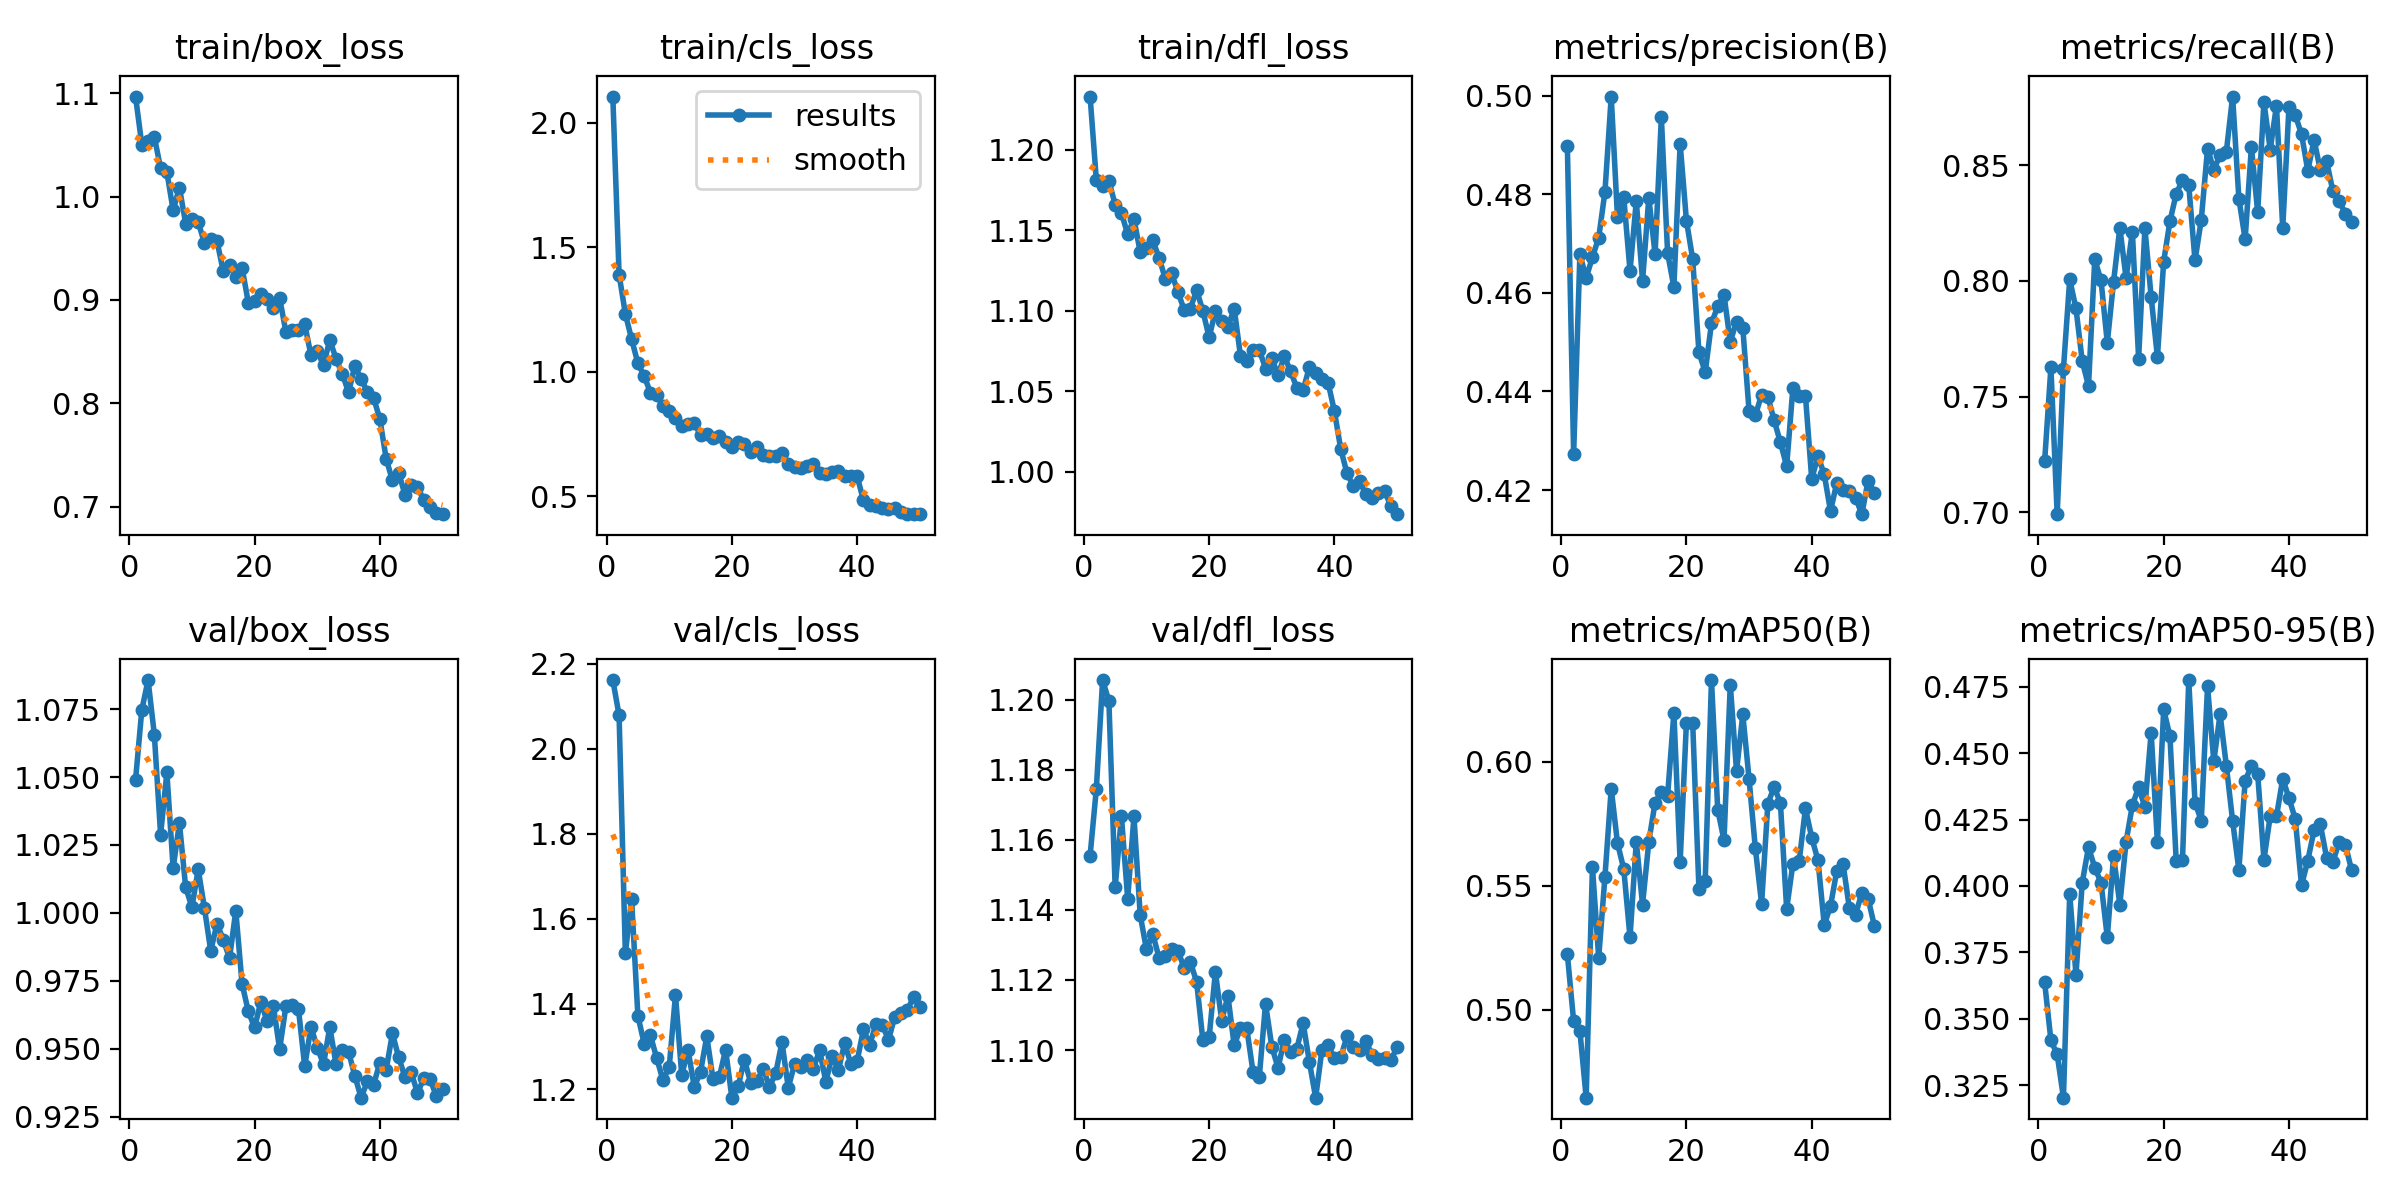

Data behind this chart, as committed beside it:
epoch, train/box_loss, train/cls_loss, train/dfl_loss, metrics/precision(B), metrics/recall(B), metrics/mAP50(B), metrics/mAP50-95(B), val/box_loss, val/cls_loss, val/dfl_loss, lr/pg0, lr/pg1, lr/pg2
1, 1.097, 2.106, 1.233, 0.4897, 0.7221, 0.5222, 0.3637, 1.049, 2.161, 1.155, 0.0002367, 0.0002367, 0.0002367
2, 1.05, 1.39, 1.181, 0.4273, 0.7626, 0.4953, 0.3419, 1.075, 2.079, 1.175, 0.0004653, 0.0004653, 0.0004653
3, 1.054, 1.233, 1.178, 0.4678, 0.6992, 0.4913, 0.3366, 1.086, 1.52, 1.206, 0.0006845, 0.0006845, 0.0006845
4, 1.058, 1.131, 1.181, 0.4631, 0.762, 0.4644, 0.3203, 1.066, 1.646, 1.2, 0.0006716, 0.0006716, 0.0006716
5, 1.028, 1.034, 1.166, 0.4672, 0.8006, 0.5576, 0.3971, 1.029, 1.372, 1.146, 0.0006574, 0.0006574, 0.0006574
6, 1.024, 0.9828, 1.161, 0.4712, 0.7881, 0.5209, 0.3666, 1.052, 1.307, 1.167, 0.0006433, 0.0006433, 0.0006433
7, 0.9868, 0.9163, 1.147, 0.4805, 0.7653, 0.5537, 0.4013, 1.016, 1.327, 1.143, 0.0006292, 0.0006292, 0.0006292
8, 1.009, 0.9069, 1.157, 0.4998, 0.7546, 0.5892, 0.4146, 1.033, 1.273, 1.167, 0.000615, 0.000615, 0.000615
9, 0.974, 0.8615, 1.136, 0.4753, 0.8093, 0.5672, 0.4069, 1.009, 1.221, 1.139, 0.0006009, 0.0006009, 0.0006009
10, 0.9782, 0.842, 1.139, 0.4794, 0.8002, 0.5568, 0.4013, 1.002, 1.251, 1.129, 0.0005868, 0.0005868, 0.0005868
11, 0.9755, 0.8143, 1.144, 0.4645, 0.7732, 0.5292, 0.3807, 1.016, 1.421, 1.133, 0.0005726, 0.0005726, 0.0005726
12, 0.955, 0.7807, 1.133, 0.4786, 0.7996, 0.5678, 0.4113, 1.002, 1.233, 1.126, 0.0005585, 0.0005585, 0.0005585
13, 0.9594, 0.7901, 1.12, 0.4624, 0.8228, 0.5424, 0.393, 0.986, 1.293, 1.127, 0.0005443, 0.0005443, 0.0005443
14, 0.9571, 0.7947, 1.123, 0.4793, 0.8012, 0.5678, 0.4167, 0.996, 1.205, 1.129, 0.0005302, 0.0005302, 0.0005302
15, 0.9279, 0.745, 1.112, 0.4679, 0.8212, 0.5836, 0.4304, 0.9902, 1.241, 1.128, 0.0005161, 0.0005161, 0.0005161
16, 0.9335, 0.7505, 1.101, 0.4956, 0.7664, 0.5878, 0.4372, 0.9833, 1.324, 1.123, 0.0005019, 0.0005019, 0.0005019
17, 0.9224, 0.733, 1.101, 0.4681, 0.8227, 0.5864, 0.4296, 1.001, 1.223, 1.125, 0.0004878, 0.0004878, 0.0004878
18, 0.9313, 0.7402, 1.113, 0.4612, 0.793, 0.6198, 0.4577, 0.9739, 1.228, 1.119, 0.0004737, 0.0004737, 0.0004737
19, 0.8973, 0.7181, 1.1, 0.4903, 0.7671, 0.5596, 0.4164, 0.9637, 1.293, 1.103, 0.0004595, 0.0004595, 0.0004595
20, 0.899, 0.6981, 1.083, 0.4747, 0.8084, 0.6158, 0.4664, 0.9578, 1.18, 1.104, 0.0004454, 0.0004454, 0.0004454
21, 0.9056, 0.716, 1.1, 0.4669, 0.8258, 0.6159, 0.4563, 0.9673, 1.206, 1.122, 0.0004313, 0.0004313, 0.0004313
22, 0.9014, 0.7082, 1.094, 0.448, 0.8376, 0.5487, 0.4093, 0.96, 1.269, 1.108, 0.0004171, 0.0004171, 0.0004171
23, 0.8925, 0.6762, 1.09, 0.4439, 0.8435, 0.5521, 0.4098, 0.9657, 1.215, 1.115, 0.000403, 0.000403, 0.000403
24, 0.9017, 0.6962, 1.101, 0.4538, 0.8413, 0.6331, 0.4775, 0.9498, 1.219, 1.101, 0.0003888, 0.0003888, 0.0003888
25, 0.8691, 0.667, 1.072, 0.4573, 0.8088, 0.5807, 0.4314, 0.9657, 1.248, 1.106, 0.0003747, 0.0003747, 0.0003747
26, 0.8714, 0.6622, 1.069, 0.4596, 0.8264, 0.5684, 0.4246, 0.9663, 1.206, 1.106, 0.0003606, 0.0003606, 0.0003606
27, 0.8708, 0.6632, 1.076, 0.4501, 0.8571, 0.6313, 0.4752, 0.9646, 1.237, 1.094, 0.0003464, 0.0003464, 0.0003464
28, 0.8763, 0.6731, 1.076, 0.4542, 0.848, 0.5963, 0.4469, 0.9435, 1.31, 1.092, 0.0003323, 0.0003323, 0.0003323
29, 0.8466, 0.6277, 1.064, 0.4529, 0.8544, 0.6192, 0.4646, 0.958, 1.203, 1.113, 0.0003182, 0.0003182, 0.0003182
30, 0.8506, 0.6169, 1.071, 0.436, 0.8558, 0.5931, 0.4452, 0.9504, 1.258, 1.101, 0.000304, 0.000304, 0.000304
31, 0.8367, 0.6147, 1.06, 0.4351, 0.8796, 0.5652, 0.4246, 0.9443, 1.253, 1.095, 0.0002899, 0.0002899, 0.0002899
32, 0.8615, 0.6192, 1.072, 0.4393, 0.8355, 0.5427, 0.4059, 0.9579, 1.269, 1.103, 0.0002758, 0.0002758, 0.0002758
33, 0.843, 0.6274, 1.062, 0.4389, 0.818, 0.5831, 0.4395, 0.9443, 1.247, 1.099, 0.0002616, 0.0002616, 0.0002616
34, 0.8285, 0.5937, 1.052, 0.4342, 0.8579, 0.5899, 0.4453, 0.9495, 1.292, 1.1, 0.0002475, 0.0002475, 0.0002475
35, 0.8105, 0.5907, 1.051, 0.4297, 0.8297, 0.5835, 0.4423, 0.9488, 1.217, 1.108, 0.0002333, 0.0002333, 0.0002333
36, 0.8363, 0.5963, 1.065, 0.4248, 0.8772, 0.5406, 0.4099, 0.94, 1.277, 1.097, 0.0002192, 0.0002192, 0.0002192
37, 0.8235, 0.5993, 1.061, 0.4408, 0.8567, 0.559, 0.4263, 0.932, 1.245, 1.086, 0.0002051, 0.0002051, 0.0002051
38, 0.811, 0.581, 1.058, 0.4392, 0.8757, 0.5599, 0.4262, 0.9379, 1.307, 1.1, 0.0001909, 0.0001909, 0.0001909
39, 0.8052, 0.5797, 1.055, 0.4391, 0.8229, 0.5812, 0.4404, 0.9368, 1.259, 1.101, 0.0001768, 0.0001768, 0.0001768
40, 0.7845, 0.58, 1.038, 0.4223, 0.8753, 0.5694, 0.4331, 0.9449, 1.266, 1.098, 0.0001626, 0.0001626, 0.0001626
41, 0.7463, 0.4828, 1.014, 0.4269, 0.8715, 0.5603, 0.4252, 0.9422, 1.34, 1.098, 0.0001485, 0.0001485, 0.0001485
42, 0.7252, 0.4655, 0.9991, 0.4232, 0.8634, 0.5342, 0.4002, 0.9556, 1.304, 1.104, 0.0001344, 0.0001344, 0.0001344
43, 0.7328, 0.4616, 0.9912, 0.4158, 0.8476, 0.5418, 0.4095, 0.9468, 1.352, 1.101, 0.0001202, 0.0001202, 0.0001202
44, 0.7116, 0.4505, 0.9939, 0.4215, 0.8609, 0.556, 0.421, 0.9396, 1.351, 1.1, 0.0001061, 0.0001061, 0.0001061
45, 0.7213, 0.4483, 0.9861, 0.4199, 0.8478, 0.5589, 0.4232, 0.9413, 1.316, 1.103, 9.1963e-05, 9.1963e-05, 9.1963e-05
46, 0.7191, 0.4518, 0.9838, 0.4198, 0.8518, 0.5411, 0.4107, 0.9337, 1.37, 1.099, 7.7826e-05, 7.7826e-05, 7.7826e-05
47, 0.7063, 0.437, 0.9868, 0.4184, 0.8387, 0.5384, 0.409, 0.9391, 1.379, 1.097, 6.3689e-05, 6.3689e-05, 6.3689e-05
48, 0.6994, 0.4276, 0.9882, 0.4151, 0.8344, 0.5471, 0.4165, 0.9389, 1.385, 1.098, 4.9552e-05, 4.9552e-05, 4.9552e-05
49, 0.6941, 0.429, 0.9786, 0.4219, 0.8291, 0.5448, 0.4155, 0.9326, 1.417, 1.097, 3.5414e-05, 3.5414e-05, 3.5414e-05
50, 0.6926, 0.4279, 0.9736, 0.4194, 0.8252, 0.5338, 0.4059, 0.9351, 1.394, 1.101, 2.1277e-05, 2.1277e-05, 2.1277e-05
